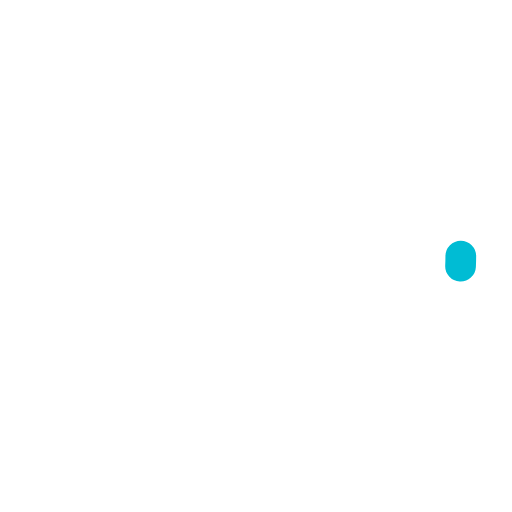
t = 0.00 s
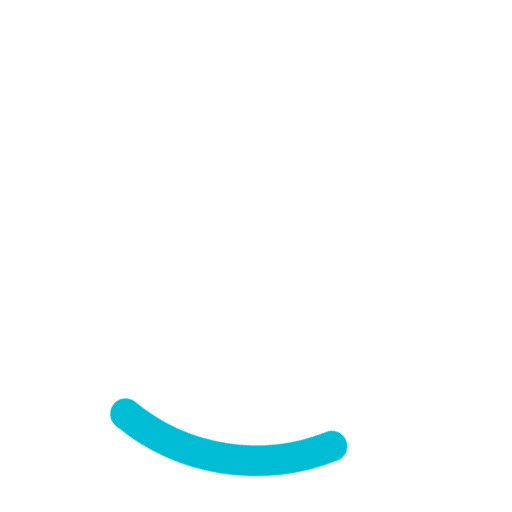
t = 0.25 s
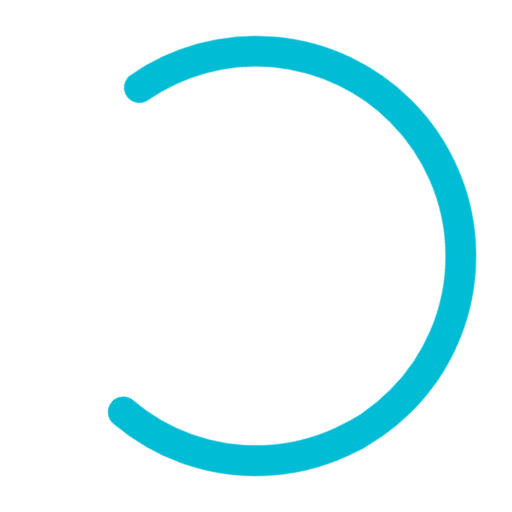
t = 0.75 s
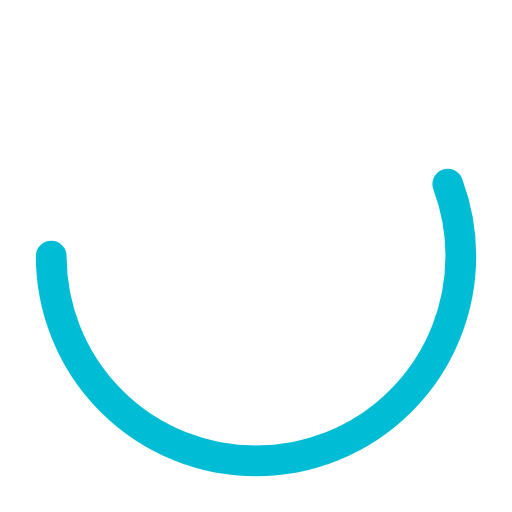
t = 1.00 s
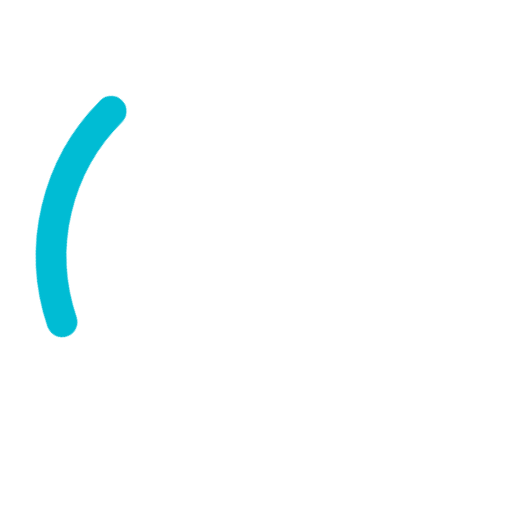
t = 1.25 s
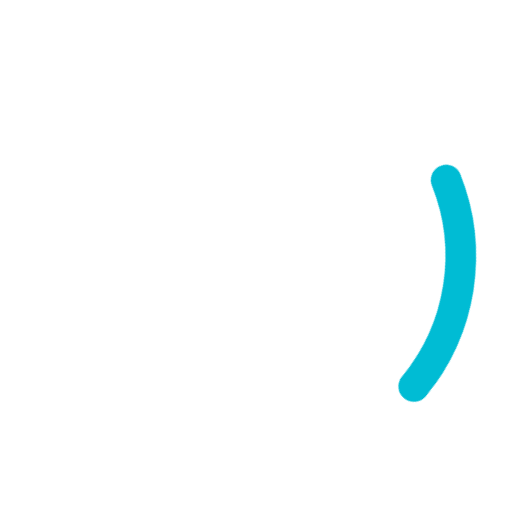
t = 1.75 s

The animated SVG that drew these frames (rendered in a browser with its animation timeline set to each time). Animation: 2 CSS @keyframes rules; one cycle of 2.00 s, repeats indefinitely.

<?xml version="1.0"?>
<svg width="64" height="64" viewBox="25 25 50 50" xmlns="http://www.w3.org/2000/svg">
  <style>
    svg {
      animation: rotate 2s linear infinite;
      height: 100%;
      transform-origin: center center;
      width: 100%;
      position: absolute;
      top: 0;
      bottom: 0;
      left: 0;
      right: 0;
      margin: auto;
    }

    circle {
      stroke-dasharray: 1,200;
      stroke-dashoffset: 0;
      animation: dash 1.5s ease-in-out infinite;
      stroke-linecap: round;
    }

    @keyframes rotate {
      100% {
        transform: rotate(360deg);
      }
    }

    @keyframes dash {
      0% {
        stroke-dasharray: 1,200;
        stroke-dashoffset: 0;
      }
      50% {
        stroke-dasharray: 89,200;
        stroke-dashoffset: -35px;
      }
      100% {
        stroke-dasharray: 89,200;
        stroke-dashoffset: -124px;
      }
    }
  </style>
  <circle cx="50" cy="50" r="20" fill="none" stroke="rgb(0, 188, 212)" stroke-width="3" stroke-miterlimit="10"/>
</svg>
